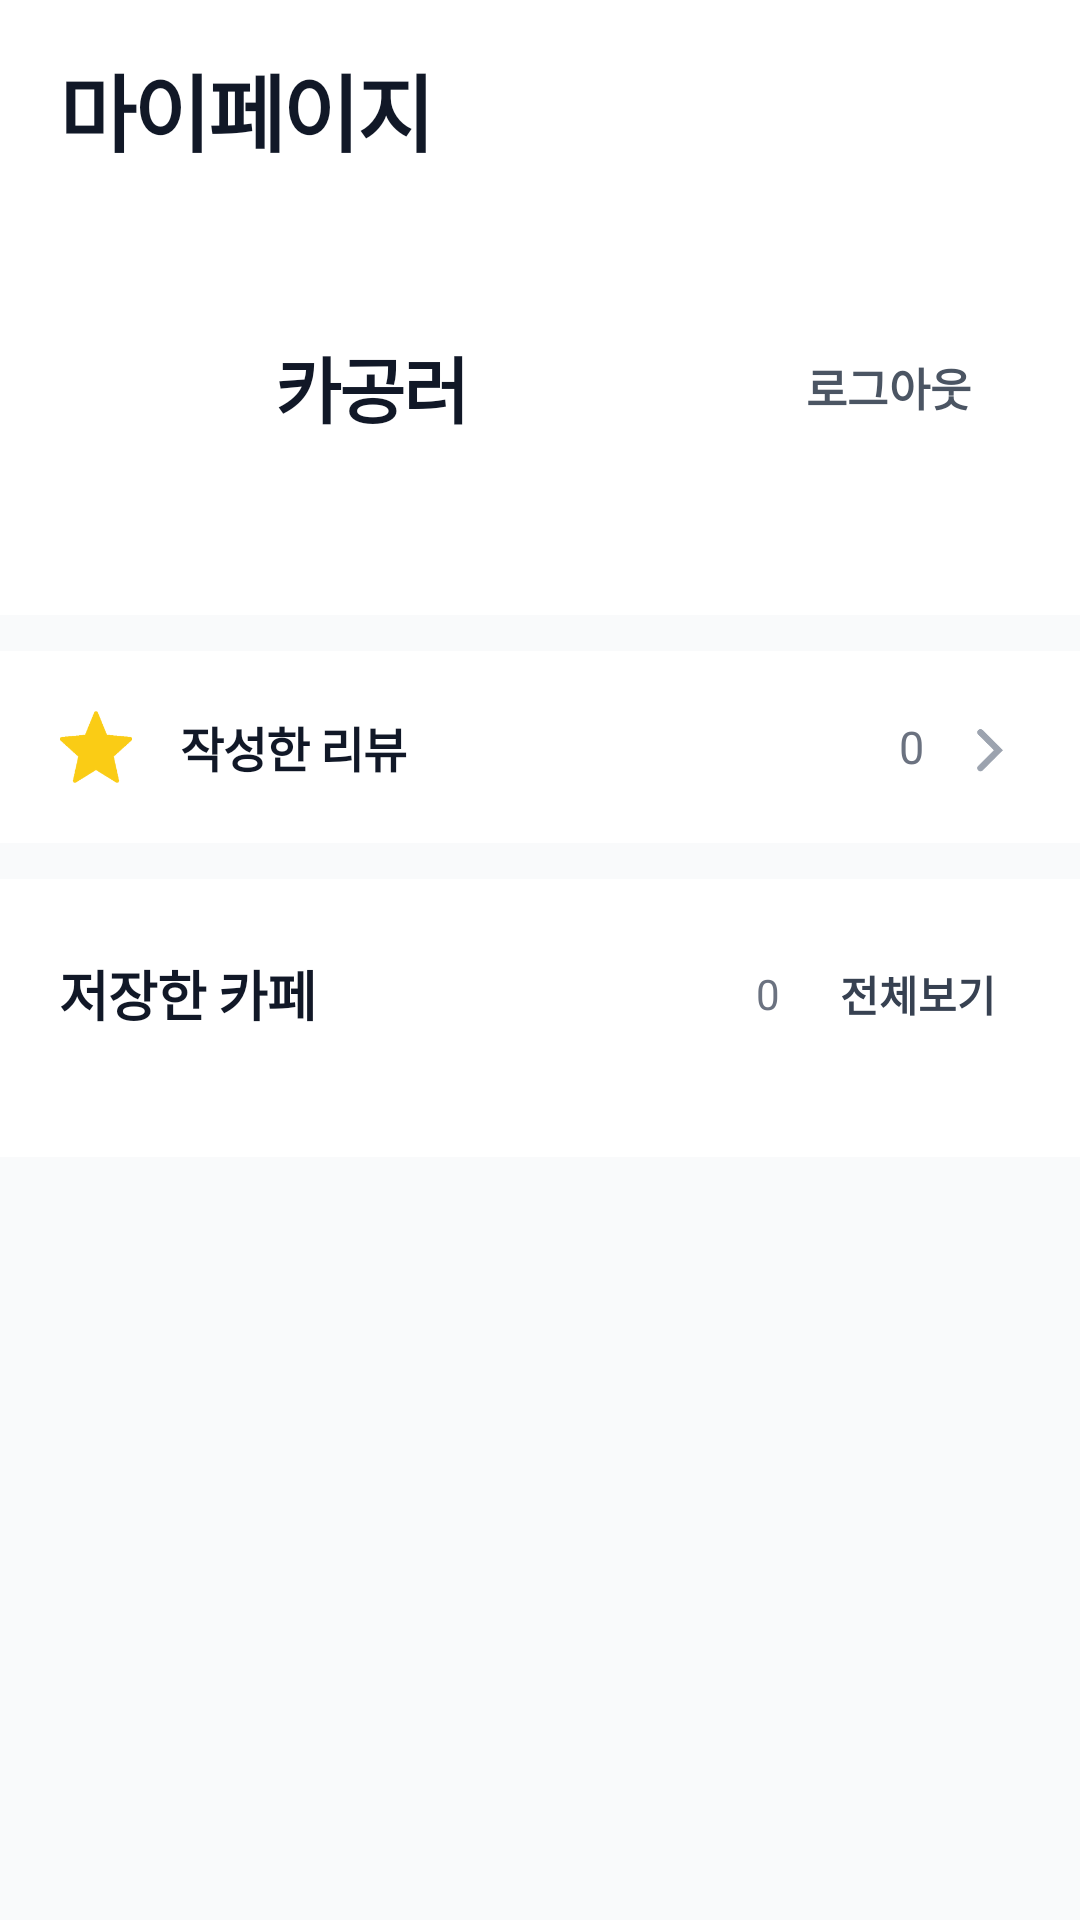

This screen was rendered from an Android layout file. Write that file and the resources it references.
<!-- AndroidManifest.xml: application theme Theme.GoCafeStudy -->
<!-- res/layout/fragment_my.xml -->
<?xml version="1.0" encoding="utf-8"?>
<androidx.coordinatorlayout.widget.CoordinatorLayout
    xmlns:android="http://schemas.android.com/apk/res/android"
    xmlns:app="http://schemas.android.com/apk/res-auto"
    android:layout_width="match_parent"
    android:layout_height="match_parent"
    android:background="@color/gray_50">

    
    <com.google.android.material.appbar.AppBarLayout
        android:layout_width="match_parent"
        android:layout_height="wrap_content"
        android:background="@color/white"
        app:elevation="0dp">

        <androidx.appcompat.widget.Toolbar
            android:layout_width="match_parent"
            android:layout_height="wrap_content"
            android:background="@color/white"
            android:paddingTop="16dp"
            android:paddingBottom="16dp"
            app:contentInsetStart="0dp">

            <LinearLayout
                android:layout_width="match_parent"
                android:layout_height="wrap_content"
                android:orientation="horizontal"
                android:gravity="center_vertical"
                android:paddingStart="20dp"
                android:paddingEnd="20dp">

                <TextView
                    android:layout_width="0dp"
                    android:layout_height="wrap_content"
                    android:layout_weight="1"
                    android:text="마이페이지"
                    android:textSize="28sp"
                    android:textStyle="bold"
                    android:textColor="@color/gray_900"
                    android:fontFamily="sans-serif-black"
                    android:letterSpacing="-0.03" />
            </LinearLayout>
        </androidx.appcompat.widget.Toolbar>
    </com.google.android.material.appbar.AppBarLayout>

    
    <androidx.core.widget.NestedScrollView
        android:layout_width="match_parent"
        android:layout_height="match_parent"
        app:layout_behavior="@string/appbar_scrolling_view_behavior">

        <LinearLayout
            android:layout_width="match_parent"
            android:layout_height="wrap_content"
            android:orientation="vertical">

            
            <LinearLayout
                android:layout_width="match_parent"
                android:layout_height="wrap_content"
                android:orientation="vertical"
                android:background="@color/white"
                android:paddingStart="20dp"
                android:paddingEnd="20dp"
                android:paddingTop="28dp"
                android:paddingBottom="28dp">

                
                <LinearLayout
                    android:layout_width="match_parent"
                    android:layout_height="wrap_content"
                    android:orientation="horizontal"
                    android:gravity="center_vertical"
                    android:layout_marginBottom="20dp">

                    
                    <FrameLayout
                        android:layout_width="56dp"
                        android:layout_height="56dp"
                        android:background="@color/glass_white"
                        android:layout_marginEnd="16dp">

                        <ImageView
                            android:layout_width="60dp"
                            android:layout_height="60dp"
                            android:layout_gravity="center"
                            android:src="@drawable/ic_bird_coffee"
                            android:contentDescription="프로필 아이콘" />
                    </FrameLayout>

                    <TextView
                        android:id="@+id/tv_profile_name"
                        android:layout_width="0dp"
                        android:layout_height="wrap_content"
                        android:layout_weight="1"
                        android:text="@string/profile_name"
                        android:textColor="@color/gray_900"
                        android:textStyle="bold"
                        android:textSize="24sp"
                        android:fontFamily="sans-serif-black"
                        android:letterSpacing="-0.03" />

                    <com.google.android.material.button.MaterialButton
                        android:id="@+id/btn_logout"
                        style="@style/Widget.Material3.Button.TextButton"
                        android:layout_width="wrap_content"
                        android:layout_height="44dp"
                        android:text="로그아웃"
                        android:textSize="15sp"
                        android:textStyle="bold"
                        android:textColor="@color/gray_600"
                        app:cornerRadius="0dp"
                        app:elevation="0dp"
                        android:insetTop="0dp"
                        android:insetBottom="0dp" />
                </LinearLayout>
            </LinearLayout>

            
            <View
                android:layout_width="match_parent"
                android:layout_height="12dp"
                android:background="@color/gray_50" />

            
            <LinearLayout
                android:id="@+id/menu_my_reviews"
                android:layout_width="match_parent"
                android:layout_height="wrap_content"
                android:orientation="horizontal"
                android:gravity="center_vertical"
                android:background="@color/white"
                android:paddingStart="20dp"
                android:paddingEnd="20dp"
                android:paddingTop="20dp"
                android:paddingBottom="20dp"
                android:clickable="true"
                android:focusable="true"
                android:foreground="?attr/selectableItemBackground">

                <ImageView
                    android:layout_width="24dp"
                    android:layout_height="24dp"
                    android:layout_marginEnd="16dp"
                    android:src="@drawable/ic_star"
                    android:contentDescription="내 리뷰"
                    app:tint="@color/yellow_primary" />

                <TextView
                    android:layout_width="0dp"
                    android:layout_height="wrap_content"
                    android:layout_weight="1"
                    android:text="@string/my_reviews"
                    android:textColor="@color/gray_900"
                    android:textStyle="bold"
                    android:textSize="16sp"
                    android:letterSpacing="-0.02" />

                <TextView
                    android:id="@+id/tv_review_count"
                    android:layout_width="wrap_content"
                    android:layout_height="wrap_content"
                    android:layout_marginEnd="12dp"
                    android:text="0"
                    android:textColor="@color/gray_500"
                    android:textSize="15sp" />

                <ImageView
                    android:layout_width="20dp"
                    android:layout_height="20dp"
                    android:src="@drawable/ic_chevron_right"
                    android:contentDescription="이동"
                    app:tint="@color/gray_400" />
            </LinearLayout>

            
            <View
                android:layout_width="match_parent"
                android:layout_height="12dp"
                android:background="@color/gray_50" />

            
            <LinearLayout
                android:layout_width="match_parent"
                android:layout_height="wrap_content"
                android:orientation="vertical"
                android:background="@color/white">

                
                <LinearLayout
                    android:layout_width="match_parent"
                    android:layout_height="wrap_content"
                    android:orientation="horizontal"
                    android:gravity="center_vertical"
                    android:paddingStart="20dp"
                    android:paddingEnd="20dp"
                    android:paddingTop="20dp"
                    android:paddingBottom="16dp">

                    <TextView
                        android:layout_width="0dp"
                        android:layout_height="wrap_content"
                        android:layout_weight="1"
                        android:text="@string/saved_cafes"
                        android:textColor="@color/gray_900"
                        android:textStyle="bold"
                        android:textSize="18sp"
                        android:letterSpacing="-0.02" />

                    <TextView
                        android:id="@+id/tv_bookmark_count"
                        android:layout_width="wrap_content"
                        android:layout_height="wrap_content"
                        android:layout_marginEnd="12dp"
                        android:text="0"
                        android:textColor="@color/gray_500"
                        android:textSize="14sp" />

                    <TextView
                        android:id="@+id/btn_view_all_saved"
                        android:layout_width="wrap_content"
                        android:layout_height="wrap_content"
                        android:background="?attr/selectableItemBackground"
                        android:padding="8dp"
                        android:text="@string/view_all"
                        android:textColor="@color/gray_700"
                        android:textStyle="bold"
                        android:textSize="14sp" />
                </LinearLayout>

                
                <androidx.recyclerview.widget.RecyclerView
                    android:id="@+id/rv_saved_cafes"
                    android:layout_width="match_parent"
                    android:layout_height="wrap_content"
                    android:nestedScrollingEnabled="false"
                    android:paddingBottom="20dp"
                    android:clipToPadding="false" />
            </LinearLayout>
        </LinearLayout>
    </androidx.core.widget.NestedScrollView>
</androidx.coordinatorlayout.widget.CoordinatorLayout>
<!-- resources referenced by this layout -->
<resources>
  <color name="gray_400">#9CA3AF</color>
  <color name="gray_50">#F9FAFB</color>
  <color name="gray_500">#6B7280</color>
  <color name="gray_600">#4B5563</color>
  <color name="gray_700">#374151</color>
  <color name="gray_900">#111827</color>
  <color name="white">#FFFFFF</color>
  <color name="yellow_primary">#FACC15</color>
  <!-- drawable ic_chevron_right: png bitmap (drawable, 2181 bytes) -->
  <!-- drawable ic_star: png bitmap (drawable, 6963 bytes) -->
  <string name="my_reviews">작성한 리뷰</string>
  <string name="profile_name">카공러</string>
  <string name="saved_cafes">저장한 카페</string>
  <string name="view_all">전체보기</string>
  <style name="Theme.GoCafeStudy" parent="Base.Theme.GoCafeStudy" />
  <style name="Base.Theme.GoCafeStudy" parent="Theme.Material3.DayNight.NoActionBar">
          
          
      </style>
</resources>
